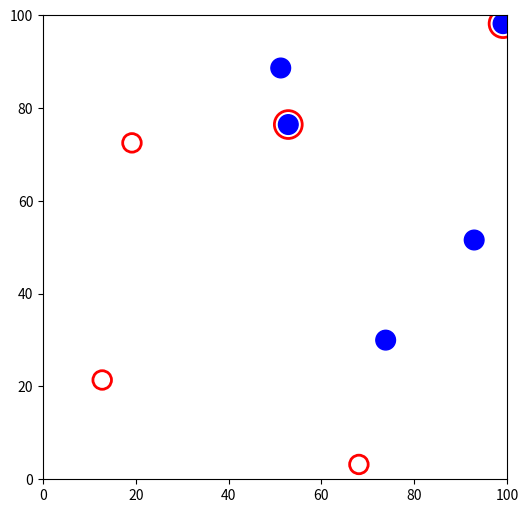
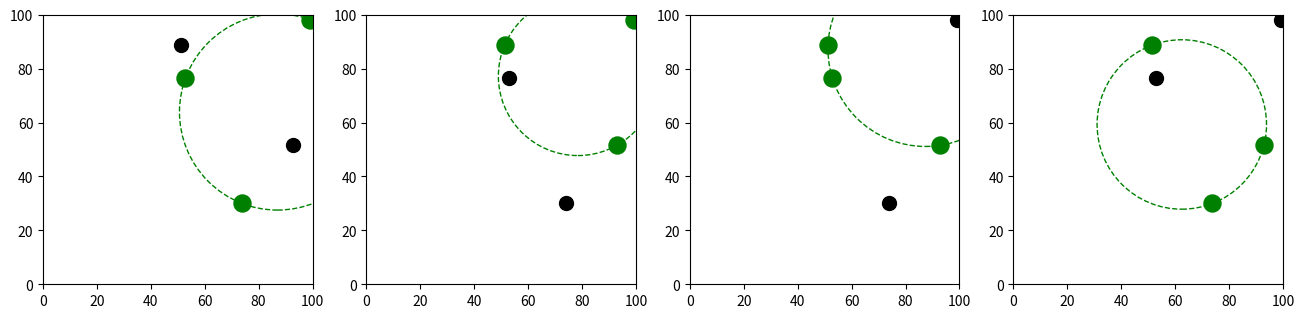

Generate these figures, in order, with matplotlib:
import numpy as np
import matplotlib.pyplot as plt
from matplotlib.patches import Circle
from itertools import combinations

# Function to calculate a circle from three points
def circle_from_points(a, b, c, tolerance=1e-9):
    A, B, C = np.array(a), np.array(b), np.array(c)
    AB_mid = (A + B) / 2
    BC_mid = (B + C) / 2

    AB_slope = -(A[0] - B[0]) / (A[1] - B[1] + tolerance) if abs(A[1] - B[1]) > tolerance else None
    BC_slope = -(B[0] - C[0]) / (B[1] - C[1] + tolerance) if abs(B[1] - C[1]) > tolerance else None

    if AB_slope is not None and BC_slope is not None:
        A_intercept = AB_mid[1] - AB_slope * AB_mid[0]
        B_intercept = BC_mid[1] - BC_slope * BC_mid[0]

        if abs(AB_slope - BC_slope) < tolerance:
            return None

        x_center = (B_intercept - A_intercept) / (AB_slope - BC_slope)
        y_center = AB_slope * x_center + A_intercept
    else:
        return None

    center = (x_center, y_center)
    radius = np.linalg.norm(A - np.array(center))
    return center, radius

# Function to find valid circles with exactly one point inside and one outside
def find_valid_circles(points):
    valid_circles = []
    for comb in combinations(points, 3):
        circle = circle_from_points(comb[0], comb[1], comb[2])
        if circle is None:
            continue

        center, radius = circle
        remaining_points = [p for p in points if not any(np.array_equal(p, c) for c in comb)]

        # Check for exactly one inside and one outside point
        inside = [p for p in remaining_points if np.linalg.norm(np.array(p) - np.array(center)) < radius]
        outside = [p for p in remaining_points if np.linalg.norm(np.array(p) - np.array(center)) > radius]

        if len(inside) == 1 and len(outside) == 1:
            valid_circles.append((center, radius, comb))

    return valid_circles

# Initialize points
#np.random.seed(42)
points = np.random.uniform(0, 100, (5, 2))  # 5 random points
fixed_red_points = np.random.uniform(0, 100, (3, 2))  # 3 fixed red points (B3, B4, B5)
highlighted = [0, 1]  # A1 and A2

# Set up the main canvas
fig, ax_main = plt.subplots(figsize=(8, 8))
fig.subplots_adjust(bottom=0.3)

ax_main.set_xlim(0, 100)
ax_main.set_ylim(0, 100)
ax_main.set_aspect('equal')

# Plot movable points
sc = ax_main.scatter(points[:, 0], points[:, 1], 
                     color=['blue' for _ in range(len(points))], 
                     s=200)

# Add red outlined circles (fixed points)
for red_point in fixed_red_points:
    ax_main.add_patch(Circle(red_point, radius=2, edgecolor='red', facecolor='none', linewidth=2))

# Highlight A1 and A2 with red outlines
highlight_patches = []
for i in highlighted:
    patch = Circle(points[i], radius=3, edgecolor='red', facecolor='none', linewidth=2)
    ax_main.add_patch(patch)
    highlight_patches.append(patch)

# Subplots for valid circles
fig_subplots, axs = plt.subplots(1, 4, figsize=(16, 4))

def update_subplots(valid_circles):
    for ax, (center, radius, comb) in zip(axs, valid_circles):
        ax.clear()
        ax.set_xlim(0, 100)
        ax.set_ylim(0, 100)
        ax.set_aspect('equal')

        ax.scatter(points[:, 0], points[:, 1], color='black', s=100)

        # Highlight the 3 points forming the circle
        ax.scatter([p[0] for p in comb], [p[1] for p in comb], color='green', s=150)

        # Draw the circle
        circle_patch = Circle(center, radius, color='green', fill=False, linestyle='--', linewidth=1)
        ax.add_patch(circle_patch)

    for ax in axs[len(valid_circles):]:
        ax.clear()
        ax.set_xlim(0, 100)
        ax.set_ylim(0, 100)
        ax.set_aspect('equal')

    fig_subplots.canvas.draw_idle()

def update_main_plot():
    valid_circles = find_valid_circles(points)[:4]
    sc.set_offsets(points)  # Update scatter plot positions
    for patch, i in zip(highlight_patches, highlighted):
        patch.set_center(points[i])  # Update highlighted points
    fig.canvas.draw_idle()  # Redraw main canvas
    update_subplots(valid_circles)

# Interactive Point Movement
selected_index = None

def on_press(event):
    global selected_index
    if event.inaxes != ax_main:
        return
    mouse_point = np.array([event.xdata, event.ydata])
    distances = np.linalg.norm(points - mouse_point, axis=1)
    if np.min(distances) < 5:  # Select the point if within a small distance
        selected_index = np.argmin(distances)

def on_motion(event):
    global selected_index
    if selected_index is None or event.inaxes != ax_main:
        return
    points[selected_index] = [event.xdata, event.ydata]
    update_main_plot()  # Update canvas and subplots dynamically

def on_release(event):
    global selected_index
    selected_index = None

fig.canvas.mpl_connect('button_press_event', on_press)
fig.canvas.mpl_connect('motion_notify_event', on_motion)
fig.canvas.mpl_connect('button_release_event', on_release)

update_main_plot()
plt.show()
